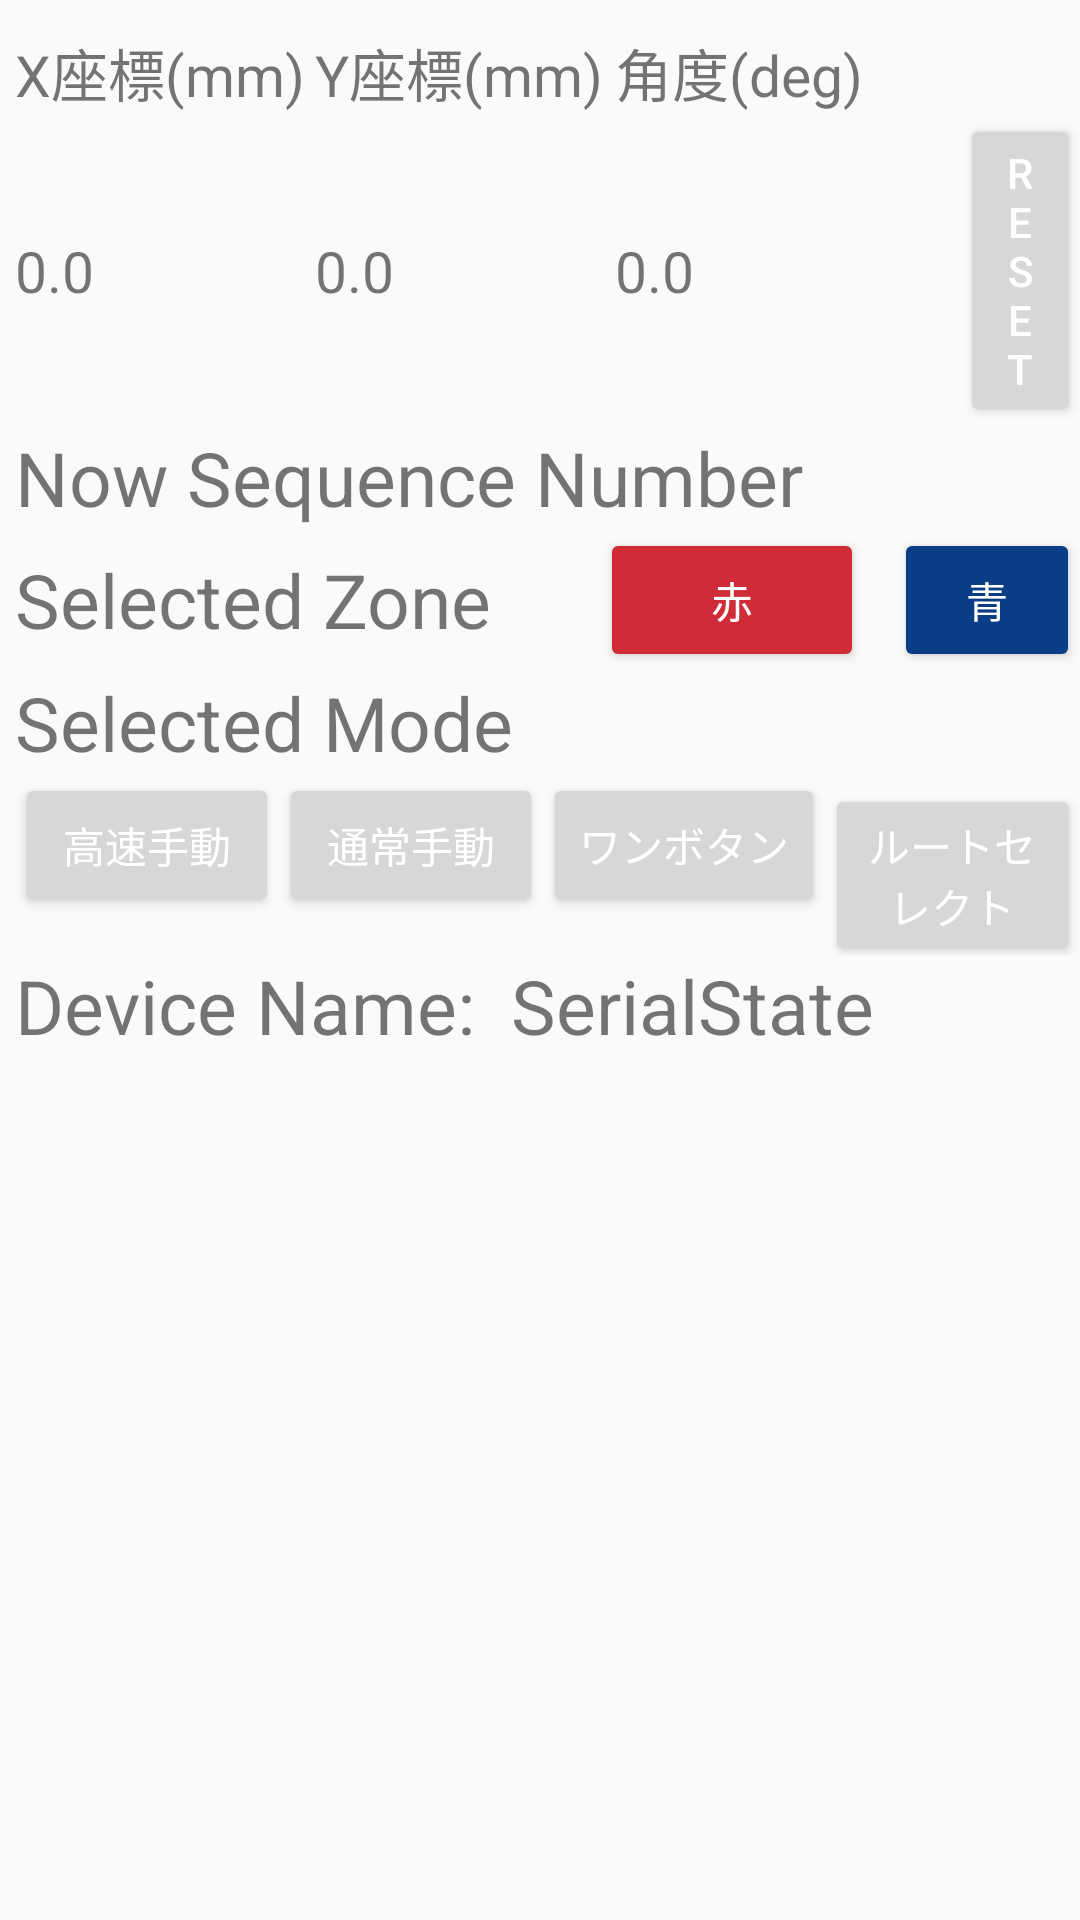

Reconstruct the res/layout file that produces this screen, plus the resources it refers to.
<!-- AndroidManifest.xml: application theme AppTheme -->
<!-- res/layout/fragment_one.xml -->
<androidx.constraintlayout.widget.ConstraintLayout xmlns:android="http://schemas.android.com/apk/res/android"
    xmlns:app="http://schemas.android.com/apk/res-auto"
    xmlns:tools="http://schemas.android.com/tools"
    android:layout_width="match_parent"
    android:layout_height="wrap_content">

    <LinearLayout
        android:id="@+id/linearLayout"
        android:layout_width="0dp"
        android:layout_height="wrap_content"
        android:layout_marginLeft="5dp"
        android:layout_marginTop="10dp"
        android:orientation="vertical"
        app:layout_constraintEnd_toEndOf="parent"
        app:layout_constraintStart_toStartOf="parent"
        app:layout_constraintTop_toTopOf="parent">

        <LinearLayout
            android:layout_width="match_parent"
            android:layout_height="wrap_content"
            android:orientation="horizontal">

            <TextView
                android:layout_width="100dp"
                android:layout_height="wrap_content"
                android:text="X座標(mm)"
                android:textSize="19dp" />

            <TextView
                android:layout_width="100dp"
                android:layout_height="wrap_content"
                android:text="Y座標(mm)"
                android:textSize="19dp" />

            <TextView
                android:layout_width="100dp"
                android:layout_height="wrap_content"
                android:text="角度(deg)"
                android:textSize="19dp" />
        </LinearLayout>

        <LinearLayout
            android:layout_width="match_parent"
            android:layout_height="wrap_content"
            android:orientation="horizontal">

            <TextView
                android:id="@+id/x_coordinate"
                android:layout_width="100dp"
                android:layout_height="wrap_content"
                android:layout_gravity="center_vertical"
                android:text="0.0"
                android:textSize="19dp" />

            <TextView
                android:id="@+id/y_coordinate"
                android:layout_width="100dp"
                android:layout_height="wrap_content"
                android:layout_gravity="center_vertical"
                android:text="0.0"
                android:textSize="19dp" />

            <TextView
                android:id="@+id/theta"
                android:layout_width="100dp"
                android:layout_height="wrap_content"
                android:layout_gravity="center_vertical"
                android:text="0.0"
                android:textSize="19dp" />

            <Button
                android:id="@+id/reset"
                android:layout_width="wrap_content"
                android:layout_height="wrap_content"
                android:layout_marginLeft="15dp"
                android:text="reset" />
        </LinearLayout>

        <TextView
            android:id="@+id/sequence_number"
            android:layout_width="wrap_content"
            android:layout_height="wrap_content"
            android:text="Now Sequence Number"
            android:textSize="25dp" />

        <LinearLayout
            android:layout_width="match_parent"
            android:layout_height="wrap_content"
            android:orientation="horizontal">

            <TextView
                android:layout_width="175dp"
                android:layout_height="wrap_content"
                android:layout_gravity="center_vertical"
                android:id="@+id/selected_zone"
                android:text="Selected Zone"
                android:textSize="25dp" />

            <Button
                android:layout_width="wrap_content"
                android:layout_height="wrap_content"
                android:id="@+id/red_zone_button"
                android:layout_marginLeft="20dp"
                android:backgroundTint="#CF2C38"
                android:text="赤" />

            <Button
                android:layout_width="wrap_content"
                android:layout_height="wrap_content"
                android:id="@+id/blue_zone_button"
                android:layout_marginLeft="10dp"
                android:backgroundTint="#093D86"
                android:text="青" />
        </LinearLayout>

        <TextView
            android:id="@+id/mode_text"
            android:layout_width="wrap_content"
            android:layout_height="wrap_content"
            android:text="Selected Mode"
            android:textSize="25dp" />

        <LinearLayout
            android:layout_width="match_parent"
            android:layout_height="wrap_content"
            android:orientation="horizontal">

            <Button
                android:id="@+id/fast_manual"
                android:layout_width="wrap_content"
                android:layout_height="wrap_content"
                android:text="高速手動" />

            <Button
                android:id="@+id/normal_manual"
                android:layout_width="wrap_content"
                android:layout_height="wrap_content"
                android:text="通常手動" />

            <Button
                android:id="@+id/one_button_auto"
                android:layout_width="wrap_content"
                android:layout_height="wrap_content"
                android:text="ワンボタン" />

            <Button
                android:id="@+id/select_route_auto"
                android:layout_width="wrap_content"
                android:layout_height="wrap_content"
                android:text="ルートセレクト" />

        </LinearLayout>

        <LinearLayout
            android:layout_width="match_parent"
            android:layout_height="wrap_content"
            android:orientation="horizontal">

            <TextView
                android:layout_width="wrap_content"
                android:layout_height="wrap_content"
                android:textSize="25dp"
                android:text="Device Name:" />

            <TextView
                android:id="@+id/serial_state"
                android:layout_width="wrap_content"
                android:layout_height="wrap_content"
                android:layout_gravity="center_vertical"
                android:layout_marginLeft="12dp"
                android:text="@string/textview"
                android:textSize="25dp" />

            
            
            
            
            
            
            
        </LinearLayout>

    </LinearLayout>

</androidx.constraintlayout.widget.ConstraintLayout>
<!-- resources referenced by this layout -->
<resources>
  <string name="button">Reconnect</string>
  <string name="textview">SerialState</string>
  <style name="AppTheme" parent="Theme.AppCompat.DayNight">
          
          <item name="colorPrimary">#515356</item>
          <item name="colorPrimaryDark">#000113</item>
          <item name="android:textColorPrimary">#FFFFFF</item>
          <item name="colorAccent">@color/colorAccent</item>
      </style>
  <!-- not gathered from this repository: default colours our renderer supplied (Android Studio template values) -->
  <color name="colorAccent">#FF03DAC5</color>
</resources>
